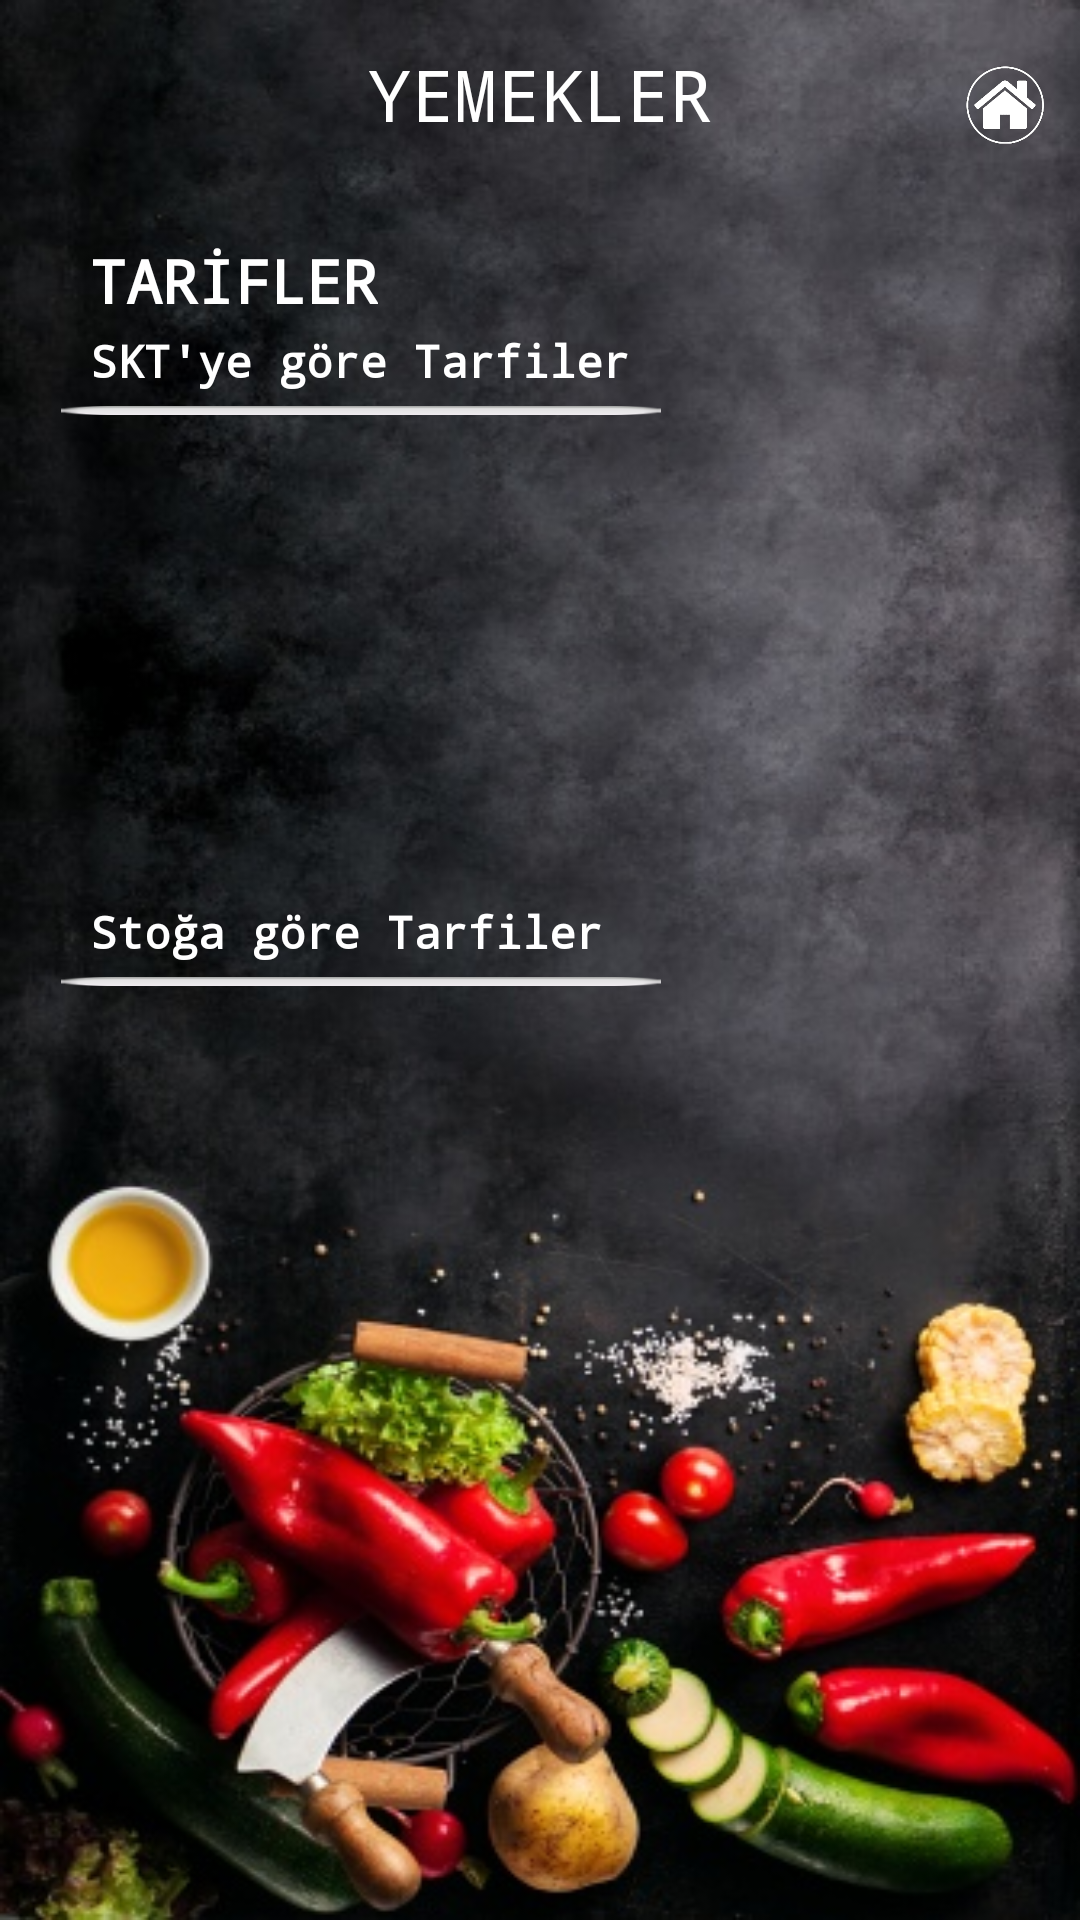

Android layout source for this screen:
<!-- AndroidManifest.xml: application theme Theme.AppCompat.NoActionBar -->
<!-- res/layout/recipe_suggestion.xml -->
<RelativeLayout xmlns:android="http://schemas.android.com/apk/res/android"
    xmlns:tools="http://schemas.android.com/tools"
    android:layout_width="match_parent"
    android:layout_height="match_parent"
    android:background="@drawable/img2"
    tools:context=".Panel.LoginPanel">

    <TextView
        android:id="@+id/category"
        android:layout_width="wrap_content"
        android:layout_height="wrap_content"
        android:layout_alignParentTop="true"
        android:layout_centerHorizontal="true"
        android:layout_marginTop="15dp"
        android:gravity="center_vertical"
        android:text="@string/yemekler"
        android:textColor="@android:color/white"
        android:textSize="24sp"
        android:typeface="monospace" />

    <Button
        android:id="@+id/back"
        android:layout_width="40dp"
        android:layout_height="24dp"
        android:layout_alignParentStart="true"
        android:layout_alignParentTop="true"
        android:layout_marginStart="10dp"
        android:layout_marginTop="20dp"
        android:background="@drawable/back" />

    <Button
        android:id="@+id/home"
        android:layout_width="30dp"
        android:layout_height="30dp"
        android:layout_alignParentTop="true"
        android:layout_alignParentEnd="true"
        android:layout_marginTop="20dp"
        android:layout_marginEnd="10dp"
        android:background="@drawable/home" />

    <TextView
        android:id="@+id/recipes"
        android:layout_width="wrap_content"
        android:layout_height="wrap_content"
        android:layout_alignTop="@+id/textView"
        android:layout_marginLeft="30dp"
        android:layout_marginTop="80dp"
        android:gravity="center_vertical"
        android:text="TARİFLER"
        android:textColor="@android:color/white"
        android:textSize="20sp"
        android:textStyle="bold"
        android:typeface="monospace" />

    <TextView
        android:id="@+id/recipes_with_approach_expire_date"
        android:layout_width="wrap_content"
        android:layout_height="wrap_content"
        android:layout_alignTop="@+id/recipes"
        android:layout_marginLeft="30dp"
        android:layout_marginTop="30dp"
        android:gravity="center_vertical"
        android:text="SKT'ye göre Tarfiler"
        android:textColor="@android:color/white"
        android:textSize="15sp"
        android:textStyle="bold"
        android:typeface="monospace" />

    <ImageView
        android:id="@+id/line1"
        android:layout_width="200dp"
        android:layout_height="3dp"
        android:layout_below="@+id/recipes_with_approach_expire_date"
        android:layout_alignStart="@+id/recipes_with_approach_expire_date"
        android:layout_marginStart="-10dp"
        android:layout_marginTop="5dp"
        android:background="@android:drawable/button_onoff_indicator_off" />

    <ImageView
        android:id="@+id/line2"
        android:layout_width="200dp"
        android:layout_height="3dp"
        android:layout_below="@+id/recipes_with_stock"
        android:layout_alignStart="@+id/recipes_with_stock"
        android:layout_marginStart="-10dp"
        android:layout_marginTop="5dp"
        android:background="@android:drawable/button_onoff_indicator_off" />


    <TextView
        android:id="@+id/recipes_with_stock"
        android:layout_width="wrap_content"
        android:layout_height="wrap_content"
        android:layout_below="@+id/scrollView"
        android:layout_marginLeft="30dp"
        android:layout_marginTop="10dp"
        android:gravity="center_vertical"
        android:text="Stoğa göre Tarfiler"
        android:textColor="@android:color/white"
        android:textSize="15sp"
        android:textStyle="bold"
        android:typeface="monospace" />

    <ScrollView
        android:id="@+id/scrollView"
        android:layout_width="380dp"
        android:layout_height="150dp"
        android:layout_below="@+id/recipes_with_approach_expire_date"
        android:layout_marginStart="10dp"
        android:layout_marginTop="10dp">

        <LinearLayout
            android:id="@+id/recipe_list_with_approach"
            android:layout_width="match_parent"
            android:layout_height="match_parent"
            android:orientation="vertical">

        </LinearLayout>

    </ScrollView>

    <ScrollView
        android:id="@+id/scrollView2"
        android:layout_width="380dp"
        android:layout_height="150dp"
        android:layout_below="@+id/recipes_with_stock"
        android:layout_marginStart="10dp"
        android:layout_marginTop="10dp">

        <LinearLayout
            android:id="@+id/recipe_list_with_stock"
            android:layout_width="match_parent"
            android:layout_height="match_parent"
            android:orientation="vertical">

        </LinearLayout>

    </ScrollView>

</RelativeLayout>
<!-- resources referenced by this layout -->
<resources>
  <!-- drawable home: png bitmap (drawable, 16971 bytes) -->
  <!-- drawable img2: jpg bitmap (drawable, 83631 bytes) -->
  <string name="yemekler">YEMEKLER</string>
</resources>
